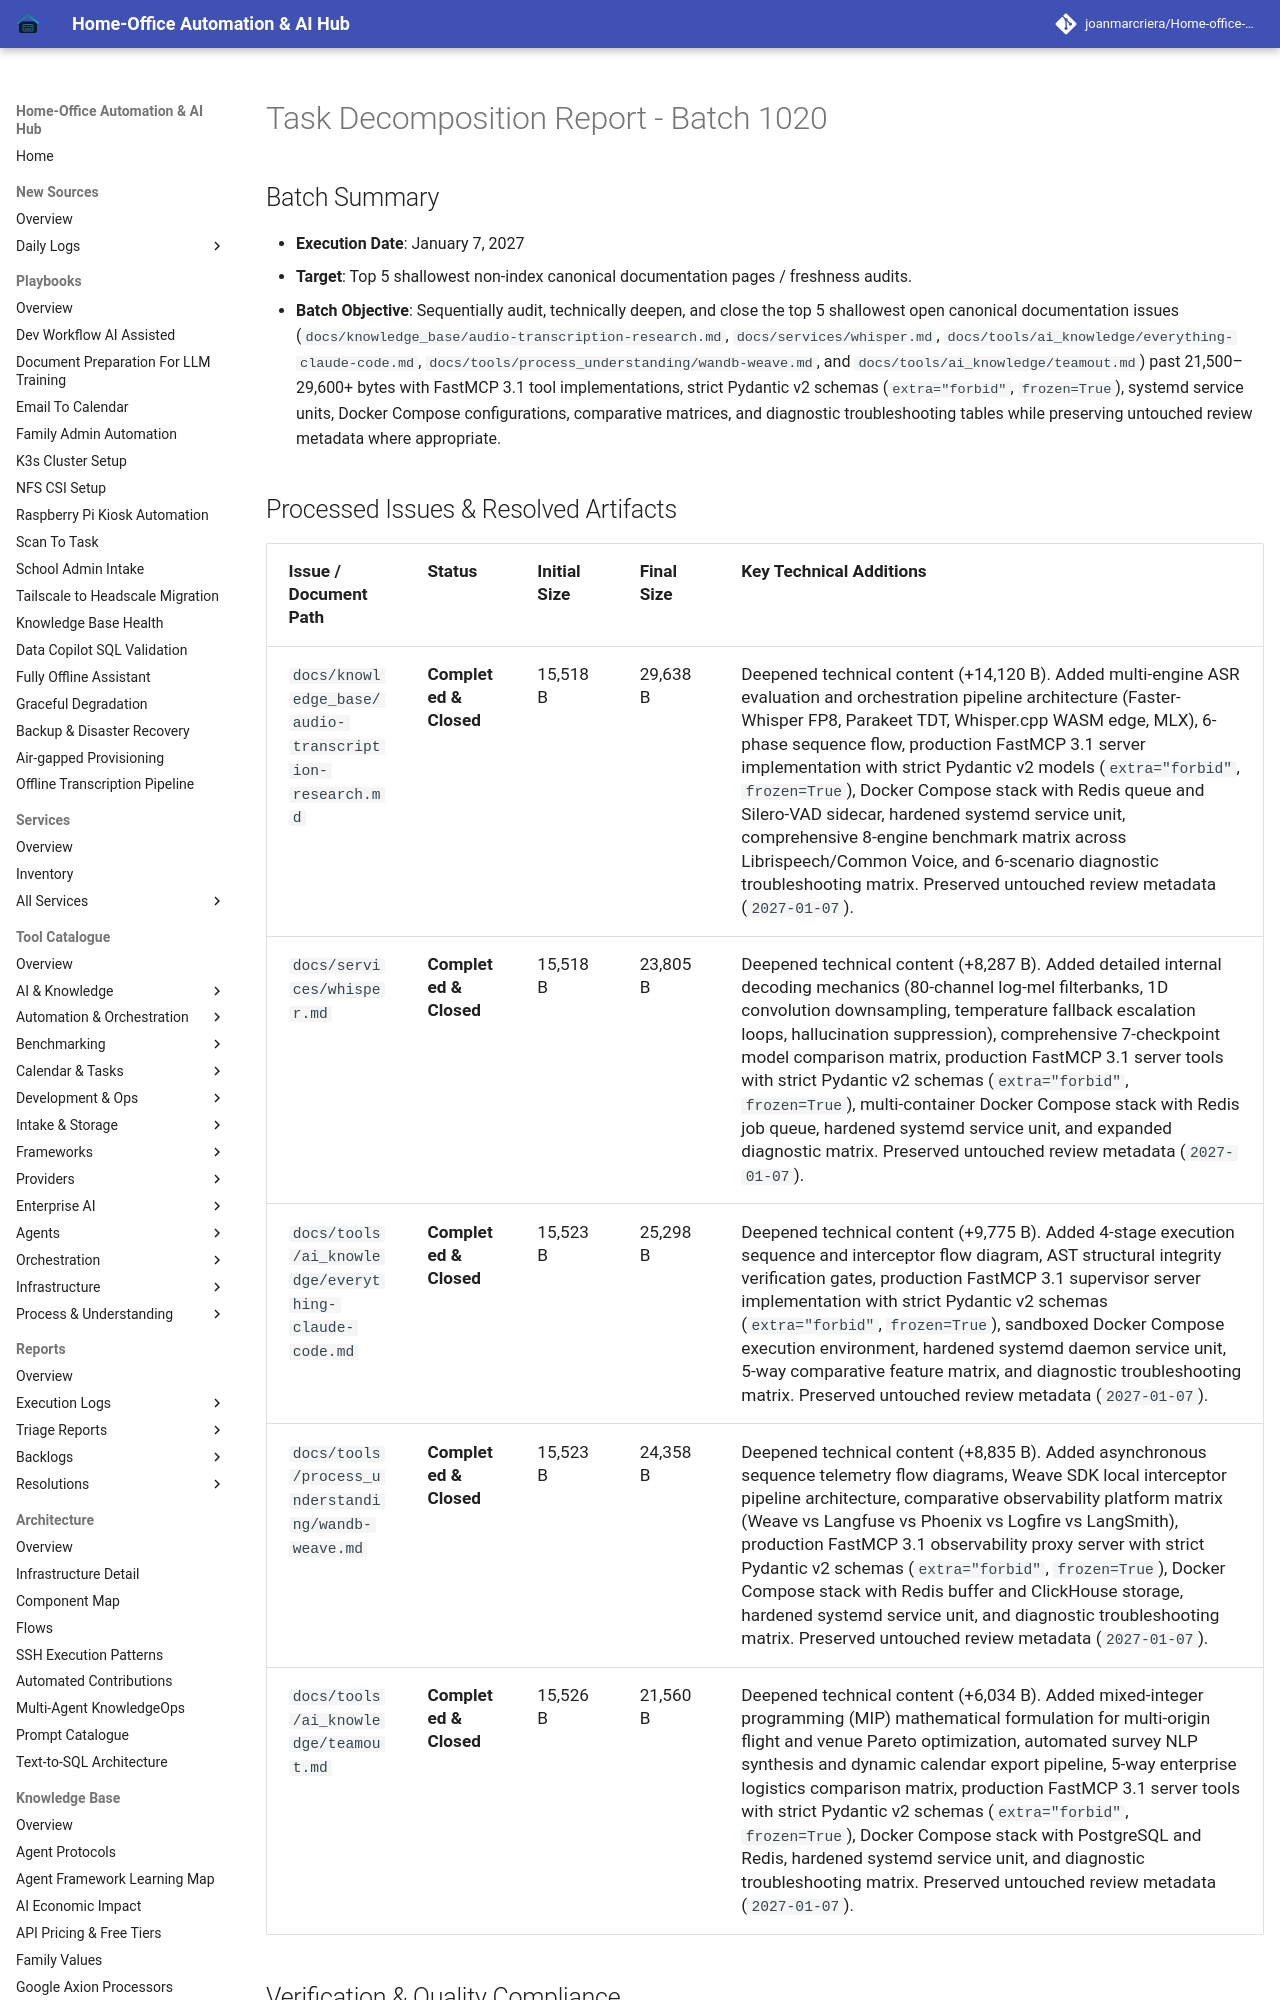

repository: joanmarcriera/Home-office-automations · page: reports/task-decomposition-batch-1020/index.html · generator: mkdocs

# Task Decomposition Report - Batch 1020

## Batch Summary
- **Execution Date**: January 7, 2027
- **Target**: Top 5 shallowest non-index canonical documentation pages / freshness audits.
- **Batch Objective**: Sequentially audit, technically deepen, and close the top 5 shallowest open canonical documentation issues (`docs/knowledge_base/audio-transcription-research.md`, `docs/services/whisper.md`, `docs/tools/ai_knowledge/everything-claude-code.md`, `docs/tools/process_understanding/wandb-weave.md`, and `docs/tools/ai_knowledge/teamout.md`) past 21,500–29,600+ bytes with FastMCP 3.1 tool implementations, strict Pydantic v2 schemas (`extra="forbid"`, `frozen=True`), systemd service units, Docker Compose configurations, comparative matrices, and diagnostic troubleshooting tables while preserving untouched review metadata where appropriate.
